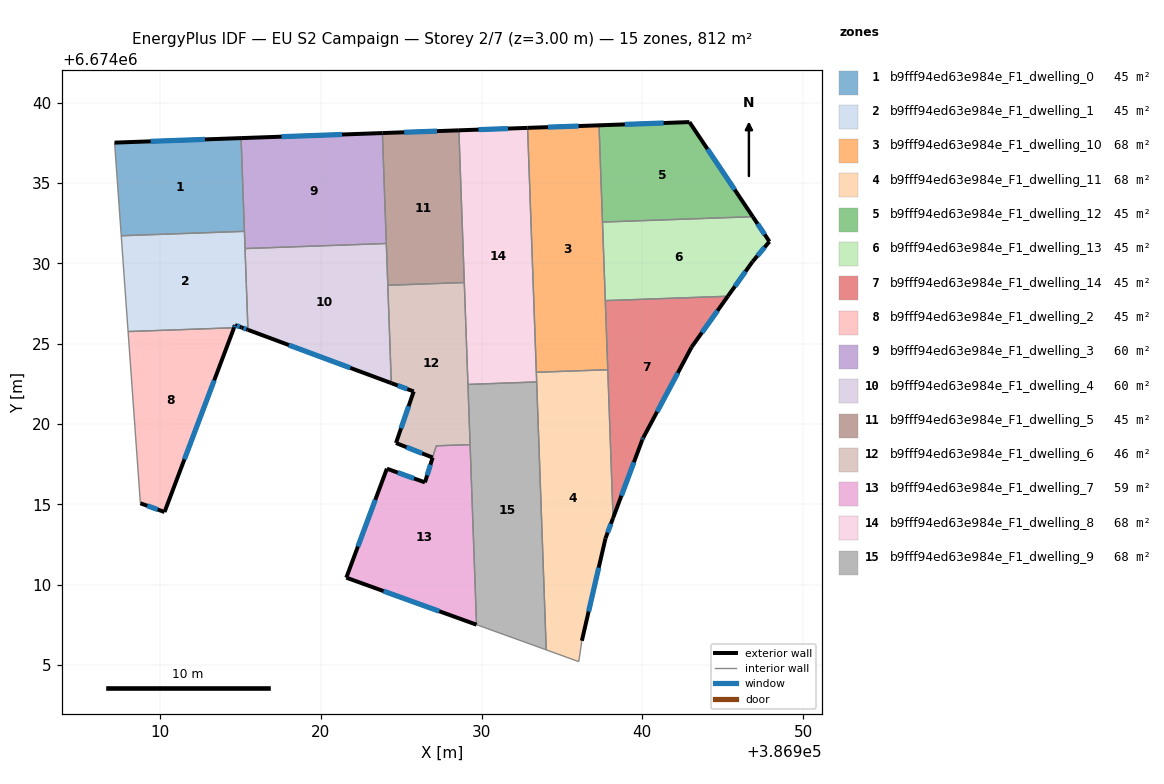
=== STOREY PLAN SPEC (per zone: floor XY polygon, exterior-wall plan segments, windows/doors) ===
zone 1: b9fff94ed63e984e_F1_dwelling_0  (45.1 m²)
  floor: (386915.03, 6674037.80) (386915.24, 6674032.00) (386907.58, 6674031.72) (386907.16, 6674037.51)
  exterior wall: (386915.03, 6674037.80) – (386907.16, 6674037.51)  [7.9 m]
    window: (386912.78, 6674037.72) – (386909.41, 6674037.60)  [4.3 m²]
  interior walls: 3
zone 2: b9fff94ed63e984e_F1_dwelling_1  (45.2 m²)
  floor: (386915.24, 6674032.00) (386915.46, 6674026.03) (386915.46, 6674025.87) (386915.07, 6674026.01) (386914.66, 6674026.16) (386914.60, 6674026.00) (386908.00, 6674025.76) (386907.58, 6674031.72)
  exterior wall: (386915.07, 6674026.01) – (386915.46, 6674025.87)  [0.4 m]
    window: (386915.18, 6674025.97) – (386915.35, 6674025.91)  [0.2 m²]
  exterior wall: (386914.66, 6674026.16) – (386915.07, 6674026.01)  [0.4 m]
    window: (386914.78, 6674026.12) – (386914.95, 6674026.06)  [0.2 m²]
  exterior wall: (386914.60, 6674026.00) – (386914.66, 6674026.16)  [0.2 m]
    window: (386914.61, 6674026.04) – (386914.64, 6674026.12)  [0.1 m²]
  interior walls: 6
zone 3: b9fff94ed63e984e_F1_dwelling_10  (67.7 m²)
  floor: (386937.31, 6674038.59) (386937.85, 6674023.38) (386933.40, 6674023.22) (386932.86, 6674038.43)
  exterior wall: (386937.31, 6674038.59) – (386932.86, 6674038.43)  [4.4 m]
    window: (386936.04, 6674038.55) – (386934.13, 6674038.48)  [2.5 m²]
  interior walls: 5
zone 4: b9fff94ed63e984e_F1_dwelling_11  (67.7 m²)
  floor: (386937.85, 6674023.38) (386938.18, 6674014.16) (386937.71, 6674012.89) (386936.24, 6674006.52) (386936.04, 6674005.22) (386934.02, 6674005.95) (386933.40, 6674023.22)
  exterior wall: (386937.71, 6674012.89) – (386938.18, 6674014.16)  [1.4 m]
    window: (386937.84, 6674013.25) – (386938.04, 6674013.79)  [0.7 m²]
  exterior wall: (386936.24, 6674006.52) – (386937.71, 6674012.89)  [6.5 m]
    window: (386936.66, 6674008.34) – (386937.29, 6674011.07)  [3.6 m²]
  interior walls: 6
zone 5: b9fff94ed63e984e_F1_dwelling_12  (45.1 m²)
  floor: (386942.93, 6674038.79) (386946.87, 6674032.91) (386937.52, 6674032.57) (386937.31, 6674038.59)
  exterior wall: (386942.93, 6674038.79) – (386937.31, 6674038.59)  [5.6 m]
    window: (386941.32, 6674038.74) – (386938.91, 6674038.65)  [3.1 m²]
  exterior wall: (386946.87, 6674032.91) – (386942.93, 6674038.79)  [7.1 m]
    window: (386945.75, 6674034.59) – (386944.06, 6674037.11)  [3.9 m²]
  interior walls: 2
zone 6: b9fff94ed63e984e_F1_dwelling_13  (45.1 m²)
  floor: (386946.87, 6674032.91) (386947.91, 6674031.36) (386946.86, 6674030.12) (386945.32, 6674027.96) (386937.70, 6674027.68) (386937.52, 6674032.57)
  exterior wall: (386946.86, 6674030.12) – (386947.91, 6674031.36)  [1.6 m]
    window: (386947.16, 6674030.47) – (386947.61, 6674031.00)  [0.9 m²]
  exterior wall: (386945.32, 6674027.96) – (386946.86, 6674030.12)  [2.7 m]
    window: (386945.76, 6674028.57) – (386946.42, 6674029.50)  [1.5 m²]
  exterior wall: (386947.91, 6674031.36) – (386946.87, 6674032.91)  [1.9 m]
    window: (386947.61, 6674031.80) – (386947.17, 6674032.46)  [1.0 m²]
  interior walls: 3
zone 7: b9fff94ed63e984e_F1_dwelling_14  (45.1 m²)
  floor: (386945.32, 6674027.96) (386943.06, 6674024.79) (386940.06, 6674019.16) (386939.99, 6674019.02) (386938.18, 6674014.16) (386937.70, 6674027.68)
  exterior wall: (386943.06, 6674024.79) – (386945.32, 6674027.96)  [3.9 m]
    window: (386943.71, 6674025.70) – (386944.68, 6674027.05)  [2.1 m²]
  exterior wall: (386940.06, 6674019.16) – (386943.06, 6674024.79)  [6.4 m]
    window: (386940.92, 6674020.77) – (386942.21, 6674023.18)  [3.5 m²]
  exterior wall: (386939.99, 6674019.02) – (386940.06, 6674019.16)  [0.2 m]
    window: (386940.01, 6674019.06) – (386940.04, 6674019.12)  [0.1 m²]
  exterior wall: (386938.18, 6674014.16) – (386939.99, 6674019.02)  [5.2 m]
    window: (386938.70, 6674015.54) – (386939.48, 6674017.63)  [2.9 m²]
  interior walls: 3
zone 8: b9fff94ed63e984e_F1_dwelling_2  (45.1 m²)
  floor: (386914.60, 6674026.00) (386910.27, 6674014.53) (386908.77, 6674015.08) (386908.00, 6674025.76)
  exterior wall: (386910.27, 6674014.53) – (386914.60, 6674026.00)  [12.3 m]
    window: (386911.51, 6674017.81) – (386913.36, 6674022.72)  [6.8 m²]
  exterior wall: (386908.77, 6674015.08) – (386910.27, 6674014.53)  [1.6 m]
    window: (386909.20, 6674014.92) – (386909.84, 6674014.69)  [0.9 m²]
  interior walls: 2
zone 9: b9fff94ed63e984e_F1_dwelling_3  (60.5 m²)
  floor: (386923.83, 6674038.11) (386924.07, 6674031.24) (386915.28, 6674030.92) (386915.03, 6674037.80)
  exterior wall: (386923.83, 6674038.11) – (386915.03, 6674037.80)  [8.8 m]
    window: (386921.31, 6674038.02) – (386917.55, 6674037.89)  [4.8 m²]
  interior walls: 4
zone 10: b9fff94ed63e984e_F1_dwelling_4  (60.5 m²)
  floor: (386924.07, 6674031.24) (386924.38, 6674022.55) (386915.46, 6674025.87) (386915.28, 6674030.92)
  exterior wall: (386915.46, 6674025.87) – (386924.38, 6674022.55)  [9.5 m]
    window: (386918.01, 6674024.92) – (386921.83, 6674023.50)  [5.2 m²]
  interior walls: 5
zone 11: b9fff94ed63e984e_F1_dwelling_5  (45.1 m²)
  floor: (386928.59, 6674038.28) (386928.92, 6674028.81) (386924.16, 6674028.64) (386923.83, 6674038.11)
  exterior wall: (386928.59, 6674038.28) – (386923.83, 6674038.11)  [4.8 m]
    window: (386927.23, 6674038.23) – (386925.18, 6674038.16)  [2.6 m²]
  interior walls: 4
zone 12: b9fff94ed63e984e_F1_dwelling_6  (45.8 m²)
  floor: (386928.92, 6674028.81) (386929.28, 6674018.72) (386927.18, 6674018.65) (386926.95, 6674017.92) (386924.67, 6674018.82) (386925.77, 6674022.03) (386924.38, 6674022.55) (386924.16, 6674028.64)
  exterior wall: (386925.77, 6674022.03) – (386924.67, 6674018.82)  [3.4 m]
    window: (386925.46, 6674021.12) – (386924.99, 6674019.74)  [1.9 m²]
  exterior wall: (386924.38, 6674022.55) – (386925.77, 6674022.03)  [1.5 m]
    window: (386924.78, 6674022.40) – (386925.38, 6674022.18)  [0.8 m²]
  exterior wall: (386924.67, 6674018.82) – (386926.95, 6674017.92)  [2.5 m]
    window: (386925.32, 6674018.57) – (386926.30, 6674018.18)  [1.4 m²]
  interior walls: 6
zone 13: b9fff94ed63e984e_F1_dwelling_7  (58.9 m²)
  floor: (386929.28, 6674018.72) (386929.68, 6674007.52) (386921.58, 6674010.45) (386924.11, 6674017.23) (386926.47, 6674016.38) (386926.95, 6674017.92) (386927.18, 6674018.65)
  exterior wall: (386921.58, 6674010.45) – (386929.68, 6674007.52)  [8.6 m]
    window: (386923.90, 6674009.61) – (386927.37, 6674008.36)  [4.7 m²]
  exterior wall: (386924.11, 6674017.23) – (386921.58, 6674010.45)  [7.2 m]
    window: (386923.38, 6674015.29) – (386922.30, 6674012.38)  [4.0 m²]
  exterior wall: (386926.47, 6674016.38) – (386924.11, 6674017.23)  [2.5 m]
    window: (386925.80, 6674016.62) – (386924.78, 6674016.98)  [1.4 m²]
  exterior wall: (386926.95, 6674017.92) – (386926.47, 6674016.38)  [1.6 m]
    window: (386926.82, 6674017.48) – (386926.61, 6674016.82)  [0.9 m²]
  interior walls: 3
zone 14: b9fff94ed63e984e_F1_dwelling_8  (67.7 m²)
  floor: (386932.86, 6674038.43) (386933.43, 6674022.62) (386929.15, 6674022.47) (386928.59, 6674038.28)
  exterior wall: (386932.86, 6674038.43) – (386928.59, 6674038.28)  [4.3 m]
    window: (386931.64, 6674038.39) – (386929.81, 6674038.32)  [2.4 m²]
  interior walls: 5
zone 15: b9fff94ed63e984e_F1_dwelling_9  (67.7 m²)
  floor: (386933.43, 6674022.62) (386934.02, 6674005.95) (386929.68, 6674007.52) (386929.15, 6674022.47)
  interior walls: 5

=== DERIVED (storey summary) ===
Building: EU S2 Campaign
Storey: 2 of 7  (floor level z = 3.00 m)
Storey gross floor area: 812.3 m²
Zones on this storey: 15
  - b9fff94ed63e984e_F1_dwelling_0: floor 45.1 m²; exterior wall 7.9 m (23.6 m²); 1 window(s) 4.3 m²; WWR 18.4%
  - b9fff94ed63e984e_F1_dwelling_1: floor 45.2 m²; exterior wall 1.0 m (3.1 m²); 3 window(s) 0.6 m²; WWR 18.4%
  - b9fff94ed63e984e_F1_dwelling_10: floor 67.7 m²; exterior wall 4.4 m (13.3 m²); 1 window(s) 2.5 m²; WWR 18.4%
  - b9fff94ed63e984e_F1_dwelling_11: floor 67.7 m²; exterior wall 7.9 m (23.7 m²); 2 window(s) 4.3 m²; WWR 18.4%
  - b9fff94ed63e984e_F1_dwelling_12: floor 45.1 m²; exterior wall 12.7 m (38.1 m²); 2 window(s) 7.0 m²; WWR 18.4%
  - b9fff94ed63e984e_F1_dwelling_13: floor 45.1 m²; exterior wall 6.1 m (18.4 m²); 3 window(s) 3.4 m²; WWR 18.4%
  - b9fff94ed63e984e_F1_dwelling_14: floor 45.1 m²; exterior wall 15.6 m (46.8 m²); 4 window(s) 8.6 m²; WWR 18.4%
  - b9fff94ed63e984e_F1_dwelling_2: floor 45.1 m²; exterior wall 13.9 m (41.6 m²); 2 window(s) 7.6 m²; WWR 18.4%
  - b9fff94ed63e984e_F1_dwelling_3: floor 60.5 m²; exterior wall 8.8 m (26.4 m²); 1 window(s) 4.8 m²; WWR 18.4%
  - b9fff94ed63e984e_F1_dwelling_4: floor 60.5 m²; exterior wall 9.5 m (28.5 m²); 1 window(s) 5.2 m²; WWR 18.4%
  - b9fff94ed63e984e_F1_dwelling_5: floor 45.1 m²; exterior wall 4.8 m (14.3 m²); 1 window(s) 2.6 m²; WWR 18.4%
  - b9fff94ed63e984e_F1_dwelling_6: floor 45.8 m²; exterior wall 7.3 m (22.0 m²); 3 window(s) 4.0 m²; WWR 18.4%
  - b9fff94ed63e984e_F1_dwelling_7: floor 58.9 m²; exterior wall 20.0 m (59.9 m²); 4 window(s) 11.0 m²; WWR 18.4%
  - b9fff94ed63e984e_F1_dwelling_8: floor 67.7 m²; exterior wall 4.3 m (12.8 m²); 1 window(s) 2.4 m²; WWR 18.4%
  - b9fff94ed63e984e_F1_dwelling_9: floor 67.7 m²
Zone adjacency (shared interzone walls):
  - b9fff94ed63e984e_F1_dwelling_0 ↔ b9fff94ed63e984e_F1_dwelling_1
  - b9fff94ed63e984e_F1_dwelling_0 ↔ b9fff94ed63e984e_F1_dwelling_3
  - b9fff94ed63e984e_F1_dwelling_1 ↔ b9fff94ed63e984e_F1_dwelling_2
  - b9fff94ed63e984e_F1_dwelling_1 ↔ b9fff94ed63e984e_F1_dwelling_3
  - b9fff94ed63e984e_F1_dwelling_1 ↔ b9fff94ed63e984e_F1_dwelling_4
  - b9fff94ed63e984e_F1_dwelling_10 ↔ b9fff94ed63e984e_F1_dwelling_11
  - b9fff94ed63e984e_F1_dwelling_10 ↔ b9fff94ed63e984e_F1_dwelling_12
  - b9fff94ed63e984e_F1_dwelling_10 ↔ b9fff94ed63e984e_F1_dwelling_13
  - b9fff94ed63e984e_F1_dwelling_10 ↔ b9fff94ed63e984e_F1_dwelling_14
  - b9fff94ed63e984e_F1_dwelling_10 ↔ b9fff94ed63e984e_F1_dwelling_8
  - b9fff94ed63e984e_F1_dwelling_11 ↔ b9fff94ed63e984e_F1_dwelling_14
  - b9fff94ed63e984e_F1_dwelling_11 ↔ b9fff94ed63e984e_F1_dwelling_8
  - b9fff94ed63e984e_F1_dwelling_11 ↔ b9fff94ed63e984e_F1_dwelling_9
  - b9fff94ed63e984e_F1_dwelling_12 ↔ b9fff94ed63e984e_F1_dwelling_13
  - b9fff94ed63e984e_F1_dwelling_13 ↔ b9fff94ed63e984e_F1_dwelling_14
  - b9fff94ed63e984e_F1_dwelling_3 ↔ b9fff94ed63e984e_F1_dwelling_4
  - b9fff94ed63e984e_F1_dwelling_3 ↔ b9fff94ed63e984e_F1_dwelling_5
  - b9fff94ed63e984e_F1_dwelling_4 ↔ b9fff94ed63e984e_F1_dwelling_5
  - b9fff94ed63e984e_F1_dwelling_4 ↔ b9fff94ed63e984e_F1_dwelling_6
  - b9fff94ed63e984e_F1_dwelling_5 ↔ b9fff94ed63e984e_F1_dwelling_6
  - b9fff94ed63e984e_F1_dwelling_5 ↔ b9fff94ed63e984e_F1_dwelling_8
  - b9fff94ed63e984e_F1_dwelling_6 ↔ b9fff94ed63e984e_F1_dwelling_7
  - b9fff94ed63e984e_F1_dwelling_6 ↔ b9fff94ed63e984e_F1_dwelling_8
  - b9fff94ed63e984e_F1_dwelling_6 ↔ b9fff94ed63e984e_F1_dwelling_9
  - b9fff94ed63e984e_F1_dwelling_7 ↔ b9fff94ed63e984e_F1_dwelling_9
  - b9fff94ed63e984e_F1_dwelling_8 ↔ b9fff94ed63e984e_F1_dwelling_9